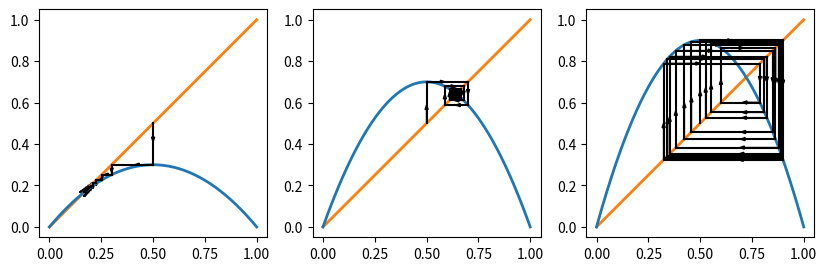

Write the Python code that produced this figure.
import numpy as np 
import matplotlib.pyplot as plt 

# logistic map 
# x' = ax(1-x) 

# INPUT 
# number of time step 
N: int = 40
# plot
fig, ax = plt.subplots(1, 3, figsize=(10, 3)) 
pts = np.linspace(0, 1.0, 500) 
for i in range(3):
    ax[i].set_aspect('equal')
    ax[i].plot(pts, pts, linewidth=2, color='tab:orange')
# parameter
for i, a in enumerate([1.2, 2.8, 3.6]):
    f = lambda x: a * x * (1-x)
    ax[i].plot(pts, f(pts), linewidth=2, color='tab:blue') 
    # initial value 
    x = 0.5
    for _ in range(20): 
        ax[i].plot([x, x], [x, f(x)], color='k') 
        ax[i].arrow(x=x, y=x, dx=0, dy=(f(x)-x)/3, head_width=0.015, color='k')
        ax[i].plot([x, f(x)], [f(x), f(x)], color='k') 
        ax[i].arrow(x=x, y=f(x), dx=(f(x)-x)/3, dy=0, head_width=0.015, color='k')
        x = f(x)

plt.savefig('logistic_cobweb.png')
plt.show()


# # logistic map 
# # x' = a(1-x)x 

# # INPUT 
# # parameters
# # a = 0.8
# # a = 1.2
# # a = 2.8
# a = 3.6
# # number of time step 
# N: int = 40
# # initial value 
# x = 0.5

# # logistic equations 
# def logistic(x):
#     return a * (1-x) * x  

# # solve ODE system 
# def solve(x0):
#     # initialize array for result 
#     result: np.ndarray = np.empty(N) 
#     result[0] = x0
#     for i in range(N-1):
#         result[i+1] = logistic(result[i]) 
#     return result 

# # computation 
# fname: str = 'data_logistic_map.txt' 
# with open(fname, 'w') as f:
#     f.write('# numerical result for logistic equation: \n') 
#     f.write(f'# dx/dt = {a} * (1-x) * x. \n')
#     f.write(f'# initial condition: x0 = {x} \n')

# fig, ax = plt.subplots() 
# result = np.vstack((range(N), solve(x)))    
# ax.plot(result[0, :], result[1, :], color='b', linestyle='None', marker='o') 
# with open(fname, 'a') as f: 
#     for data in result.T:
#         f.write(f'{data[0]} {data[1]} \n')
#     f.write('\n\n')

# plt.show()
